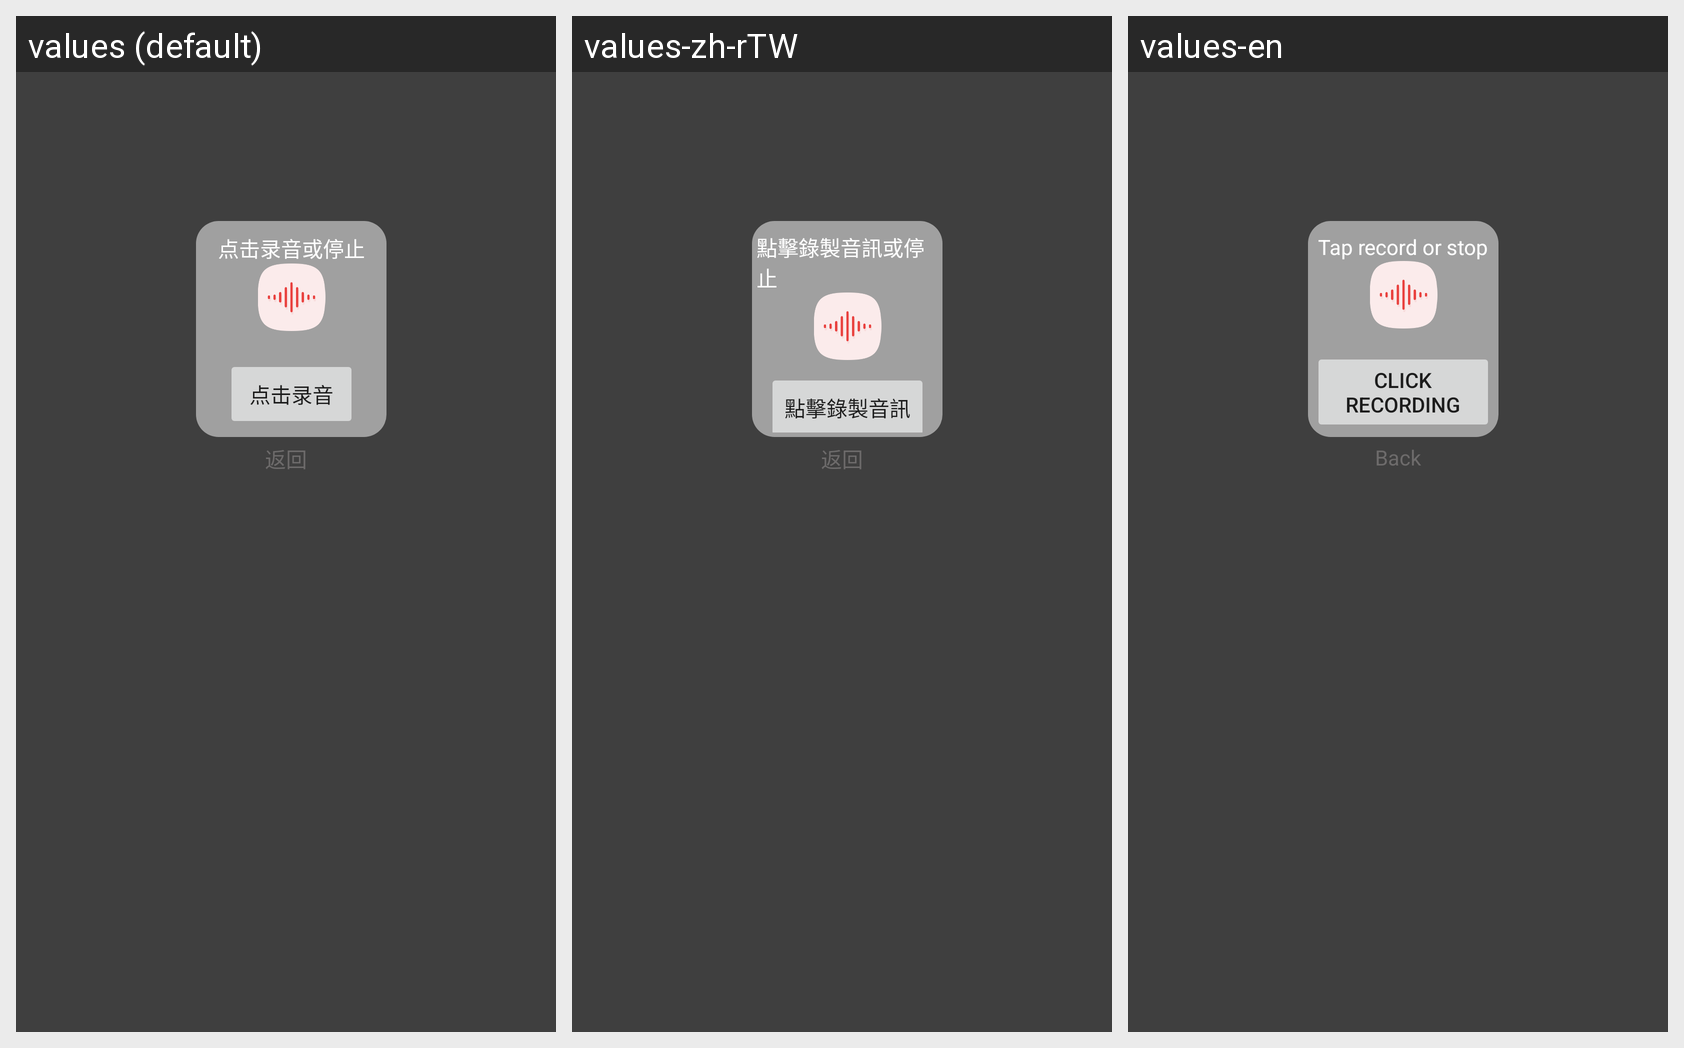

For this localized Android screen grid, give each drawn string resource with its value in every locale shown.
Android screen res/layout/activity_sound_recording_dialog.xml rendered under 3 locales, left to right: values (default), values-zh-rTW, values-en. Device: Nexus 5 (rendered at 1080×1920; each locale shown at half size, 540×960, under a caption strip naming it); theme AppTheme.
Strings drawn on this screen, with the default value and each locale's value (text and hints the layout hard-codes, and strings that could not be matched under every locale, appear in the picture but are not listed):

recordtitle
  values: 点击录音或停止
  values-zh-rTW: 點擊錄製音訊或停止
  values-en: Tap record or stop

click_recording
  values: 点击录音
  values-zh-rTW: 點擊錄製音訊
  values-en: Click recording

back
  values: 返回
  values-zh-rTW: 返回
  values-en: Back
